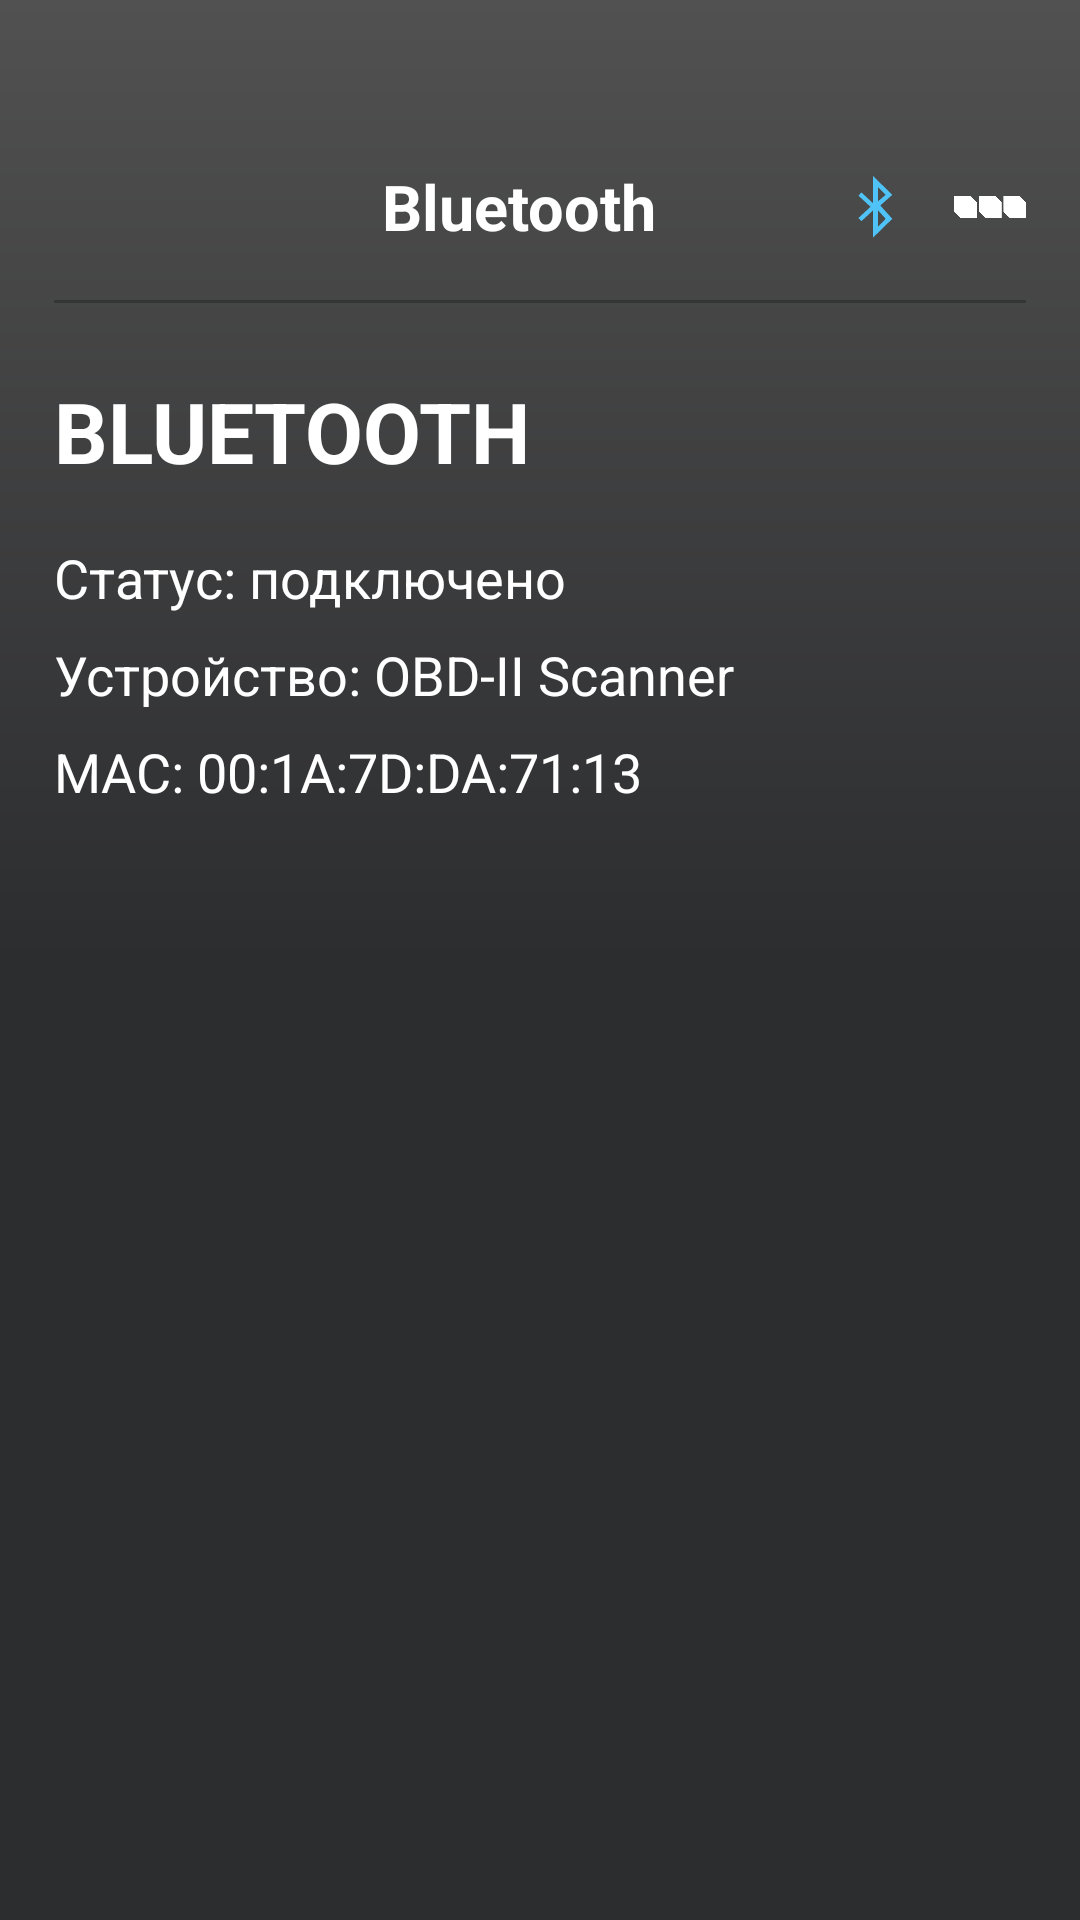

Reconstruct the res/layout file that produces this screen, plus the resources it refers to.
<!-- AndroidManifest.xml: application theme Theme.AppCompat.DayNight.NoActionBar -->
<!-- res/layout/activity_bluetooth.xml -->
<?xml version="1.0" encoding="utf-8"?>
<LinearLayout xmlns:android="http://schemas.android.com/apk/res/android"
    android:id="@+id/main"
    android:layout_width="match_parent"
    android:layout_height="match_parent"
    android:orientation="vertical"
    android:background="@drawable/bg_app"
    android:paddingStart="18dp"
    android:paddingTop="14dp"
    android:paddingEnd="18dp"
    android:paddingBottom="14dp">
    <View
        android:layout_width="match_parent"
        android:layout_height="32dp"
        android:background="@android:color/transparent" />
    <LinearLayout
        android:layout_width="match_parent"
        android:layout_height="46dp"
        android:gravity="center_vertical"
        android:orientation="horizontal">

        <ImageView
            android:id="@+id/ivMenuLeft"
            android:layout_width="48dp"
            android:layout_height="46dp"
            android:contentDescription="Главное меню"
            android:src="@drawable/ic_menu_grid"
            android:tint="#FFFFFF" />

        <TextView
            android:id="@+id/tvTitle"
            android:layout_width="0dp"
            android:layout_height="wrap_content"
            android:layout_weight="1"
            android:gravity="center"
            android:text="Bluetooth"
            android:textColor="#FFFFFF"
            android:textSize="21sp"
            android:textStyle="bold" />

        <ImageView
            android:id="@+id/ivBluetooth"
            android:layout_width="24dp"
            android:layout_height="24dp"
            android:layout_marginEnd="14dp"
            android:src="@android:drawable/stat_sys_data_bluetooth"
            android:tint="#4FC3F7"
            android:contentDescription="Bluetooth" />

        <ImageView
            android:id="@+id/ivMenuRight"
            android:layout_width="24dp"
            android:layout_height="24dp"
            android:src="@drawable/ic_more_dots"
            android:tint="#FFFFFF"
            android:contentDescription="Ещё" />
    </LinearLayout>

    <View
        android:layout_width="match_parent"
        android:layout_height="1dp"
        android:layout_marginTop="8dp"
        android:background="#353535" />

    <TextView
        android:layout_width="wrap_content"
        android:layout_height="wrap_content"
        android:layout_marginTop="24dp"
        android:text="BLUETOOTH"
        android:textColor="#FFFFFF"
        android:textSize="28sp"
        android:textStyle="bold" />

    <TextView
        android:layout_width="wrap_content"
        android:layout_height="wrap_content"
        android:layout_marginTop="18dp"
        android:text="Статус: подключено"
        android:textColor="#FFFFFF"
        android:textSize="18sp" />

    <TextView
        android:layout_width="wrap_content"
        android:layout_height="wrap_content"
        android:layout_marginTop="8dp"
        android:text="Устройство: OBD-II Scanner"
        android:textColor="#FFFFFF"
        android:textSize="18sp" />

    <TextView
        android:layout_width="wrap_content"
        android:layout_height="wrap_content"
        android:layout_marginTop="8dp"
        android:text="MAC: 00:1A:7D:DA:71:13"
        android:textColor="#FFFFFF"
        android:textSize="18sp" />
</LinearLayout>
<!-- resources referenced by this layout -->
<resources>
  <!-- drawable bg_app (drawable) -->
  <?xml version="1.0" encoding="utf-8"?>
  <shape xmlns:android="http://schemas.android.com/apk/res/android">
  
      <gradient
          android:startColor="#515151"
          android:centerColor="#2c2d2f"
          android:endColor="#2c2d2f"
          android:angle="270"/>
  
  </shape>
  <!-- drawable ic_more_dots: png bitmap (drawable, 9707 bytes) -->
</resources>
